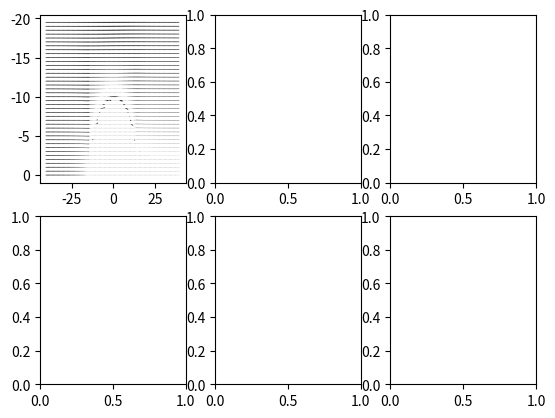

Write the Python code that produced this figure. (Note: this script raises an exception after producing the figure.)
import numpy as np
from matplotlib import pyplot as plt
#from scipy.optimize import fsolve
from matplotlib import ticker, cm

R_ridge = 10.0 # m
U_inf = -15.0 # m/s
a = 10 # m, defines loci x-position
x_stag = 14 # m, defines a-axis of standard oval
b = np.sqrt(x_stag**2 - a**2)
flow_type = 'oval'


# def find_h_oval():
#     m = np.pi * U_inf / a * (x_stag ** 2 - a ** 2)
#     f = lambda x : 4*np.pi**2 * np.tan(x)*U_inf**2*a**2 + 4*np.pi*U_inf*a*m*x - np.tan(x)*x**2*m**2
#     h_int = np.array([np.pi/8, -np.pi/8, np.pi, -np.pi, np.pi*10])
#     plt.plot(np.arange(0.0, 2*np.pi, 0.001), f(np.arange(0.0, 2*np.pi, 0.001)))
#     plt.show()
#     solutions = fsolve(f, h_int)
#     pos_hs = (solutions*m)/(2*np.pi*U_inf)
#     print(pos_hs)


def wind_comp(x_i, z_i, U):


    if flow_type == 'oval':

        m = np.pi * U_inf / a * (x_stag ** 2 - a **2)
        v_x = U_inf + m / (2 * np.pi) * ((x_i + a) / ((x_i+0.001 + a) ** 2 + z_i ** 2) - (x_i+0.001 - a) / ((x_i+0.001 - a)**2 + z_i**2))
        v_z = -(m * z_i) / (2 * np.pi) * (1 / ((x_i+0.001 + a)**2 + z_i**2) - 1 / ((x_i+0.001 - a)**2 + z_i**2))

        ellipse_eq = (x_i ** 2) / (x_stag ** 2) + (z_i ** 2) / (b ** 2)
        if ellipse_eq < 1:
            return 0,0

        if x_i < x_stag:

            z_ellipse = -b / x_stag * np.sqrt(x_stag ** 2 - x_i ** 2)


            #v_x *= ((z_i - z_ellipse)/-20)**(1/7)
            #v_z *= ((z_i - z_ellipse) / -20) ** (1 / 7)

            mult_factor = (np.log(-(z_i - z_ellipse))/0.05)/(np.log(-(-20 - z_ellipse))/0.05)
            print("z_ab =", (z_i - z_ellipse), "mult =", mult_factor)
            if not(np.isnan(mult_factor)):

                v_x *= mult_factor
                v_z *= mult_factor

        else:
            if z_i < 0:
                z_ellipse = -0.01
                mult_factor = (np.log(-(z_i - z_ellipse)) / 0.05) / (np.log(-(-20 - z_ellipse)) / 0.05)
                v_x *= mult_factor
                v_z *= mult_factor
            else:
                return 0,0
        return v_x, v_z

    elif flow_type == 'circle':
        theta = np.arctan2(-z_i, x_i)
        r = np.sqrt(x_i**2 + z_i**2)

        global R_ridge
        u_r = (1-((R_ridge**2)/(r**2)))*U*np.cos(theta)
        u_th = -(1+((R_ridge**2)/(r**2)))*U*np.sin(theta)

        if R_ridge**2 - x_i**2 > 0:
            z_circle = -np.sqrt(R_ridge**2 - x_i**2)

        else:
            z_circle = -0.01
        mult_factor = (np.log(-(z_i - z_circle)) / 0.05) / (np.log(-(-20 - z_circle)) / 0.05)
        u_x = np.cos(theta)*u_r - np.sin(theta)*u_th*mult_factor
        u_z = (np.sin(theta)*u_r + np.cos(theta)*u_th)*mult_factor


        if r<R_ridge:
            return 0,0

        return u_x, u_z

vwind_comp = np.vectorize(wind_comp)

def calc_jacobian(i, j, dx, dz, u_xs, u_zs):

    J = np.array([[(u_xs[i+1, j]-u_xs[i-1, j])/2*dx, (u_xs[i, j+1]-u_xs[i, j-1])/2*dz],
                  [(u_zs[i+1, j]-u_zs[i-1, j])/2*dx, (u_zs[i, j+1]-u_zs[i, j-1])/2*dz]])
    return J

def x_to_i(x_coor, max_i, x_coords):
    i = int(np.around(x_coor*(1/dx)) + x_coords[-1])
    if i>max_i:
        return max_i-2
    elif i < 0:
        return 0
    else:
        return i

def z_to_j(z_coor, max_j, z_coords):
    j = int(np.around(z_coor*(1/dz)) + z_coords[-1])
    if j>max_j:
        return max_j-2
    elif j < 0:
        return 0
    else:
        return j



x_vels = np.array([])
z_vels = np.array([])

dx = 0.5
dz = -0.5
x_coords = np.arange(-40, 40, dx)
z_coords = np.arange(0, -20, dz)

xs, zs = np.meshgrid(x_coords, z_coords)

Winds_u, Winds_v = vwind_comp(xs, zs, U_inf)

Total_wind = np.sqrt(Winds_u**2 + Winds_v**2)


W_xs = np.zeros((len(x_coords), len(z_coords)))
W_zs = np.zeros((len(x_coords), len(z_coords)))

jacobians = np.zeros((len(x_coords), len(z_coords), 2,2))
i = 0

max_V = 0.0
max_coords = (0,0)

for x in x_coords:
    j = 0
    for z in z_coords:
        r = np.sqrt(x**2 + z**2)
        if r > R_ridge:
            u_x, u_z = wind_comp(x, z, U_inf)
            W_xs[i, j] = u_x
            W_zs[i, j] = u_z
            V = np.sqrt(u_x**2 + u_z**2)
            if u_z > max_V and r > (1.5*R_ridge):
                max_V = u_z
                max_coords = (x, z)

        j += 1
    i += 1

for i in range(1, len(x_coords)-1):
    for j in range(1, len(z_coords)-1):
        jacobians[i, j] = calc_jacobian(i, j, dx, dz, W_xs, W_zs)



if flow_type == 'circle':
    thetas = np.arange(0, 180, 0.01)
    xs_hill = R_ridge*np.cos(thetas)
    zs_hill = -R_ridge*np.sin(thetas)

else:
    ts = np.arange(0, 2 * np.pi, 0.01)
    u = np.tan(ts / 2)
    xs_hill = x_stag * (1 - u ** 2) / (u ** 2 + 1)
    zs_hill = -(2 * b * u) / (u ** 2 + 1)


fig, ax = plt.subplots(2,3)
ax[0][0].invert_yaxis()
ax[0][0].quiver(xs, zs, Winds_u, Winds_v)
ax[0][0].streamplot(xs, zs, Winds_u, -Winds_v, density=1)




ax[0][0].plot(xs_hill, zs_hill, '-r')

#plt.show()


## initial conditions
m = 1.75 # kg

S = 1 # m^2
rho = 1.225 # kg/m^3
g = 9.80665 # m/s^2
CL_alpha = 5.7 # 1/rad
alpha_0L = np.deg2rad(-4)
AR = 3
e = 0.8
CD_0 = 0.05
W = m*g
V_a = 25 #m/s
gamma_a = -10*(np.pi/180) # deg/rad
dgamma_dt = 0 # rad/s
dt = 0.01 # s
t = 0 #s
x_i = 7
z_i = -15
D_prop = 0.3 # m

Cdi_coef = 1/(np.pi*AR*e) # 1/pi*A*e

P_maxs = (16/27)*(rho/2)* Total_wind**3 * (np.pi*D_prop**2)/4

S_turb_spec = 0.05 # 0.006 for smalles point at gridsize of 0.1
def calc_eq():
    C_L_req = W/(0.5*rho*np.power(Total_wind, 2)*S) * (np.abs(Winds_u)/Total_wind)
    C_D_req = W / (0.5 * rho * np.power(Total_wind, 2) * S) * (np.abs(Winds_v) / Total_wind)

    C_D_min_ach = CD_0+np.power(C_L_req, 2)*Cdi_coef
    C_D_max_ach = C_D_min_ach + 1*(2/9)*S_turb_spec

    C_D_turb = C_D_req - C_D_min_ach

    alpha = C_L_req / CL_alpha + alpha_0L

    stall = (alpha > np.deg2rad(15)) & (alpha < np.deg2rad(-10))
    C_L_req[stall] = np.nan
    C_D_req[stall] = np.nan
    C_D_min_ach[stall] = np.nan
    C_D_max_ach[stall] = np.nan
    alpha[stall] = np.nan

    eq_points = (C_D_req > C_D_min_ach) & (C_D_req < C_D_max_ach)
    P_turb = 0.5*rho*S*np.power(Total_wind, 3)*C_D_turb
    P_turb[eq_points == False] = np.nan
    alpha[eq_points == False] = np.nan
    return P_turb, np.rad2deg(alpha)

# vars to store
ts = np.array([])
V_as = np.array([])
x_is = np.array([])
z_is = np.array([])
W_xs_s = np.array([])
W_zs_s = np.array([])
Ps_turb = np.array([])
V_airs = np.array([])
#print(wind_comp(-11, -12, U_inf))

C_L_opt = np.sqrt(3*np.pi*AR*e*CD_0)
C_D_opt = CD_0 + C_L_opt**2/(np.pi*AR*e)

P_turbs, alphas_eq = calc_eq()


while t < 0.1:

    if np.isnan(x_i):
        print("BIG ERROR")
    i = x_to_i(x_i, len(x_coords)-1, x_coords)
    j = z_to_j(z_i, len(z_coords)-1, z_coords)

    U_x, U_z = wind_comp(x_i, z_i, U_inf)
    V_air = np.sqrt(U_x**2 + U_z**2)
    V_airs = np.append(V_airs, V_air)
    U_z = -1*U_z
    x_dot_i = V_a * np.cos(gamma_a) + U_x
    z_dot_i = -V_a * np.sin(gamma_a) + U_z
    W_xs_s = np.append(W_xs_s, U_x)
    W_zs_s = np.append(W_zs_s, U_z)
    #print(i, j)
    gamma_test = np.arctan2(z_dot_i-U_z, x_dot_i -  U_x)
    #print(gamma_test*180/np.pi)


    M1 = np.array([np.sin(gamma_a), np.cos(gamma_a)])
    M3 = np.array([x_dot_i, z_dot_i])
    M3 = np.reshape(M3, (2,1))
    temp_M = np.matmul(M1, jacobians[i,j])
    #print("temp_M: ", temp_M)
    #print("M3: ", M3)
    MUL = np.matmul(temp_M, M3)

    L_m = g*np.cos(gamma_a) + V_a*dgamma_dt - MUL

    C_L = L_m*m / (0.5*rho*V_a**2*S)
    C_D = CD_0 + (C_L**2)/(np.pi*AR*e)

    Drag_m_turbine = (1/9*m) * rho * V_a**2 * np.pi * D_prop**2
    P_turbine = Drag_m_turbine*m
    Ps_turb = np.append(Ps_turb, P_turbine)


    D_m = (1/(2*m)) * rho * V_a**2 * S * CD_0 + ((m*(L_m)**2)) / (0.5*rho*V_a**2 * S * np.pi * AR * e) + Drag_m_turbine
    tan_gamma = (Drag_m_turbine + D_m)/(L_m)
    gamma_goal = np.arctan2(Drag_m_turbine + D_m, L_m)

    # if gamma_goal-gamma_test > 2*(np.pi/180):
    #     dgamma_dt = -15*(np.pi/180)
    # elif gamma_goal-gamma_test < -2*(np.pi/180):
    #     dgamma_dt = 15 * (np.pi / 180)
    # else:
    #     dgamma_dt = 0

    #print(gamma_goal*(180/np.pi))
    N1 = np.array([np.cos(gamma_a), -np.sin(gamma_a)])
    N3 = np.array([x_dot_i, z_dot_i])
    N3 = np.reshape(N3, (2, 1))
    temp_N = np.matmul(N1, jacobians[i,j])
    #print("temp_N: ", temp_N)
    #print("N3: ", N3)
    NUL = np.matmul(temp_N, N3)
    dVa_dt = -g*np.sin(gamma_a) - D_m - NUL

    ts = np.append(ts, t)
    V_as = np.append(V_as, V_a)
    x_is = np.append(x_is, x_i)
    z_is = np.append(z_is, z_i)

    V_a += dVa_dt*dt
    x_i += x_dot_i*dt
    z_i += z_dot_i*dt
    gamma_a += dgamma_dt*dt
    t += dt

def get_local_min_h_dot(V_loc):
    min_h_dot = (rho * S * CD_0) / (2 * m * g) * V_loc ** 3 + (2 * m * g * Cdi_coef) / (rho * S * V_loc)
    return min_h_dot

ax[0][0].plot(x_is, z_is)
min_h_dot = np.sqrt(W/(0.5*rho*S))*C_D_opt/(C_L_opt**(1.5))
print(P_maxs)
P_turbs = np.ma.masked_where(Winds_v <= get_local_min_h_dot(Total_wind), alphas_eq) # changed to P_maxs



cp = ax[0][0].contourf(xs, zs, P_turbs , 50,cmap='Reds')#locator=ticker.LogLocator(subs=0.5), cmap='Reds')
fig.colorbar(cp)
ax[0][0].set_xlabel('x location [m]')
ax[0][0].set_ylabel('z location [m]')
ax[0][1].plot(x_is, V_as)
ax[0][1].set_ylabel('Airspeed [m/s]')
ax[1][0].plot(x_is, W_xs_s)
ax[1][0].set_ylabel('Wx [m/s]')
ax[1][0].set_xlabel('x location [m]')
ax[1][1].plot(x_is, W_zs_s)
ax[1][1].set_ylabel('Wz [m/s]')
ax[1][1].set_xlabel('x location [m]')
ax[0][2].plot(x_is, Ps_turb)
ax[0][2].set_ylabel('P_turb [W]')
ax[0][2].set_xlabel('x location [m]')
plt.show()


